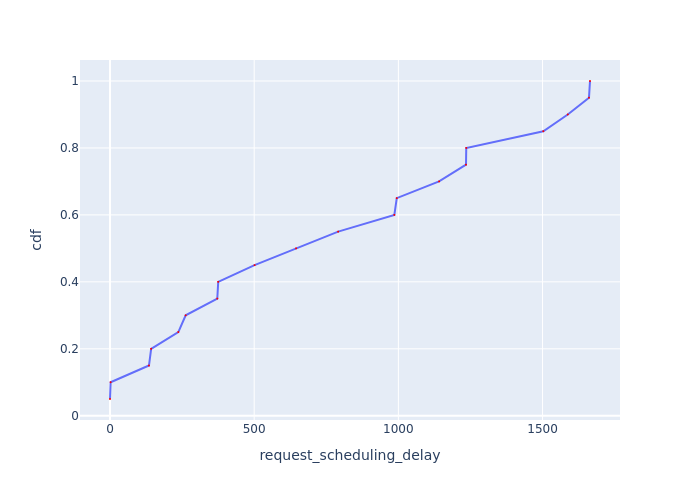

The file beside this chart, header and first rows:
Request Id, request_scheduling_delay, cdf
0_0, 0.002084, 0.05
0_1, 2.189, 0.1
0_2, 135.1, 0.15
0_3, 142.7, 0.2
0_4, 236.9, 0.25
0_5, 262.5, 0.3
0_6, 372.1, 0.35
0_7, 375.3, 0.4
0_8, 501.3, 0.45
0_9, 645.3, 0.5
0_10, 791.3, 0.55
0_11, 986, 0.6
0_12, 994.5, 0.65
0_13, 1141, 0.7
0_14, 1235, 0.75
0_15, 1235, 0.8
0_16, 1503, 0.85
0_17, 1587, 0.9
0_18, 1661, 0.95
0_19, 1665, 1.0
